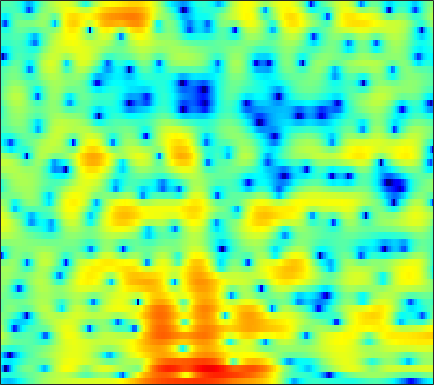

The table this chart was drawn from, first rows:
-8.5966, -9.301, -10.025, -10.441, -10.47, -10.061, -9.2846, -8.5309, -7.4274, -6.3307, -5.2677, -4.5141, -3.5656, -2.6893, -2.0814, -1.3147, -0.59995, -0.10807, 0.514, 1.0617, 1.5546, 1.8884, 2.3008, 2.6626
-4.751, -5.016, -5.226, -5.293, -5.25, -5.059, -4.743, -4.444, -3.983, -3.484, -2.99, -2.615, -2.136, -1.686, -1.363, -0.9432, -0.542, -0.2477, 0.1562, 0.5712, 0.991, 1.31, 1.744, 2.152
-10.02, -14.13, -27.26, -19.19, -13.18, -8.912, -6.22, -4.691, -3.178, -2.048, -1.221, -0.7937, -0.4704, -0.4219, -0.591, -1.149, -2.147, -3.272, -5.489, -8.599, -10.66, -8.695, -4.577, -1.292
-6.435, -7.209, -7.951, -8.298, -8.248, -7.849, -7.115, -6.472, -5.513, -4.551, -3.662, -3.067, -2.424, -1.917, -1.646, -1.421, -1.33, -1.343, -1.388, -1.342, -1.103, -0.7409, -0.0201, 0.9042
-8.703, -10.87, -14.78, -21.23, -27.89, -19.76, -14.23, -11.57, -8.995, -7.059, -5.545, -4.607, -3.565, -2.705, -2.152, -1.517, -0.9563, -0.5849, -0.1156, 0.3523, 0.8341, 1.202, 1.712, 2.239
-2.408, -3.12, -3.959, -4.59, -4.879, -5.003, -4.867, -4.646, -4.249, -3.794, -3.316, -2.981, -2.568, -2.197, -1.959, -1.665, -1.382, -1.171, -0.8598, -0.513, -0.1023, 0.2497, 0.7816, 1.363
2.012, 1.454, 0.7399, 0.09119, -0.3321, -0.7956, -1.159, -1.361, -1.545, -1.652, -1.733, -1.793, -1.901, -2.065, -2.257, -2.603, -3.079, -3.488, -4.057, -4.49, -4.492, -4.109, -3.076, -1.709
3.566, 2.686, 1.468, 0.2254, -0.6631, -1.709, -2.47, -2.806, -2.922, -2.808, -2.569, -2.385, -2.226, -2.228, -2.369, -2.844, -3.704, -4.706, -6.749, -10.09, -15.15, -14.92, -8.835, -4.377
1.901, 0.5144, -1.713, -4.543, -7.294, -12.35, -19.34, -17.82, -12.28, -9.013, -6.947, -5.818, -4.672, -3.84, -3.349, -2.839, -2.5, -2.333, -2.137, -1.923, -1.554, -1.098, -0.2569, 0.7884
0.6175, -0.4752, -2.116, -3.959, -5.435, -7.306, -8.741, -9.32, -9.555, -9.544, -9.432, -9.19, -8.493, -7.326, -6.222, -4.693, -3.255, -2.309, -1.191, -0.2415, 0.56, 1.099, 1.762, 2.363
0.1699, -0.1007, -0.5372, -1.127, -1.676, -2.53, -3.558, -4.476, -6.038, -8.26, -11.8, -16.45, -23.48, -13.14, -8.852, -5.124, -2.566, -1.119, 0.3523, 1.401, 2.144, 2.529, 2.829, 2.911
-2.245, -1.138, -0.2771, 0.1435, 0.2232, 0.112, -0.2026, -0.5439, -1.093, -1.617, -2.068, -2.242, -2.093, -1.567, -0.9075, 0.117, 1.131, 1.803, 2.53, 3.008, 3.204, 3.139, 2.734, 1.906
-1.605, -1.195, -0.8052, -0.6195, -0.5857, -0.6423, -0.7518, -0.8421, -0.9069, -0.8992, -0.7787, -0.601, -0.2327, 0.2355, 0.6234, 1.154, 1.647, 1.968, 2.275, 2.411, 2.354, 2.153, 1.656, 0.8867
-0.3083, -0.5811, -1.004, -1.547, -2.04, -2.758, -3.49, -3.929, -4.228, -4.074, -3.442, -2.787, -1.821, -0.8455, -0.1733, 0.6022, 1.228, 1.584, 1.927, 2.107, 2.113, 2.029, 1.813, 1.493
0.482, 0.09525, -0.625, -1.693, -2.764, -4.768, -7.729, -11.1, -18.27, -15.32, -9.049, -6.079, -3.353, -1.422, -0.315, 0.8135, 1.634, 2.068, 2.436, 2.598, 2.558, 2.416, 2.109, 1.708
1.033, 1.039, 0.743, 0.1367, -0.5312, -1.661, -2.977, -3.929, -4.729, -4.568, -3.479, -2.444, -1.029, 0.224, 0.9988, 1.858, 2.473, 2.781, 2.971, 2.893, 2.559, 2.114, 1.243, 0.07441
1.271, 1.502, 1.57, 1.423, 1.202, 0.8049, 0.3441, 0.01233, -0.3595, -0.5623, -0.5543, -0.4355, -0.1147, 0.3802, 0.8113, 1.396, 1.898, 2.169, 2.344, 2.233, 1.788, 1.201, 0.0383, -1.68
1.83, 1.863, 1.872, 1.806, 1.691, 1.411, 0.9441, 0.4692, -0.3632, -1.374, -2.543, -3.308, -3.747, -3.185, -2.214, -0.7576, 0.5562, 1.32, 2.008, 2.316, 2.242, 1.939, 1.218, 0.1596
-0.249, -0.2617, 0.09996, 0.6275, 0.9447, 1.15, 1.012, 0.6006, -0.4357, -2.228, -5.195, -8.775, -16.37, -10.47, -5.779, -1.951, 0.452, 1.697, 2.803, 3.42, 3.624, 3.541, 3.119, 2.376
-19.76, -13.58, -7.045, -3.671, -2.085, -0.7611, -0.07281, 0.1249, 0.04227, -0.3356, -0.863, -1.209, -1.348, -1, -0.4506, 0.4484, 1.345, 1.926, 2.527, 2.89, 3.017, 2.958, 2.689, 2.204
-4.638, -4.494, -3.601, -2.452, -1.657, -0.8071, -0.2223, 0.06474, 0.2855, 0.3686, 0.3703, 0.3619, 0.3873, 0.4735, 0.5805, 0.7536, 0.9514, 1.085, 1.223, 1.298, 1.296, 1.235, 1.085, 0.849
0.2803, 0.2498, 0.3173, 0.459, 0.5783, 0.7261, 0.8211, 0.8435, 0.8112, 0.7182, 0.592, 0.4817, 0.3167, 0.1623, 0.05596, -0.06596, -0.1865, -0.2708, -0.3932, -0.5155, -0.6325, -0.7084, -0.7926, -0.8417
2.957, 2.882, 2.752, 2.595, 2.454, 2.217, 1.925, 1.672, 1.277, 0.8314, 0.3558, -0.003907, -0.4879, -0.9354, -1.247, -1.609, -1.943, -2.192, -2.524, -2.885, -3.261, -3.511, -3.718, -3.666
4.866, 4.728, 4.457, 4.09, 3.753, 3.22, 2.587, 2.045, 1.232, 0.3118, -0.7234, -1.537, -2.581, -3.498, -4.012, -4.461, -4.676, -4.817, -5.133, -5.759, -6.833, -8.001, -9.89, -11.07
5.738, 5.497, 5.039, 4.437, 3.894, 3.092, 2.19, 1.428, 0.2771, -1.115, -2.898, -4.583, -7.473, -11.01, -12.88, -11.74, -9.22, -7.804, -6.761, -6.585, -7.225, -8.298, -10.47, -12.21
4.958, 4.517, 3.696, 2.649, 1.764, 0.5429, -0.568, -1.264, -2.046, -2.872, -3.944, -5.127, -7.224, -9.646, -10.76, -9.918, -7.809, -6.422, -5.126, -4.351, -3.93, -3.725, -3.421, -2.845
3.305, 2.65, 1.333, -0.6309, -2.642, -6.247, -10.12, -10.21, -7.328, -4.99, -3.653, -3.13, -2.818, -2.767, -2.739, -2.637, -2.514, -2.429, -2.38, -2.425, -2.489, -2.445, -2.134, -1.445
1.648, 1.28, 0.4265, -0.9148, -2.292, -4.523, -6.309, -6.288, -4.6, -2.655, -1.216, -0.4418, 0.1988, 0.4955, 0.5279, 0.3579, -0.06984, -0.5965, -1.615, -3.099, -5.146, -6.993, -8.688, -7.188
-1.568, -1.094, -0.6775, -0.4937, -0.4515, -0.4412, -0.361, -0.1934, 0.1722, 0.6426, 1.093, 1.37, 1.576, 1.601, 1.466, 1.068, 0.4061, -0.2891, -1.541, -3.263, -5.596, -7.684, -9.778, -8.435
-5.556, -3.908, -2.269, -1.097, -0.4409, 0.2414, 0.7589, 1.08, 1.421, 1.676, 1.862, 1.927, 1.919, 1.78, 1.581, 1.186, 0.6358, 0.1237, -0.6713, -1.527, -2.343, -2.836, -3.186, -3.11
-4.657, -3.22, -1.683, -0.4983, 0.1956, 0.9102, 1.44, 1.734, 2.023, 2.201, 2.271, 2.259, 2.17, 1.972, 1.766, 1.4, 0.929, 0.5149, -0.1085, -0.7791, -1.439, -1.91, -2.447, -2.832
-0.7737, -0.1896, 0.5381, 1.155, 1.538, 1.928, 2.196, 2.32, 2.404, 2.413, 2.35, 2.277, 2.124, 1.924, 1.726, 1.383, 0.9367, 0.5214, -0.1526, -0.9869, -1.974, -2.783, -3.92, -5.013
2.085, 2.281, 2.507, 2.657, 2.714, 2.716, 2.61, 2.468, 2.2, 1.879, 1.579, 1.388, 1.21, 1.135, 1.093, 1.008, 0.8029, 0.4952, -0.1585, -1.181, -2.666, -4.129, -6.651, -9.825
3.643, 3.635, 3.549, 3.379, 3.18, 2.814, 2.301, 1.811, 0.959, -0.1281, -1.248, -1.962, -2.223, -1.613, -0.8307, 0.1998, 0.9366, 1.203, 1.109, 0.4952, -0.705, -2.08, -4.67, -8.274
2.02, 1.808, 1.4, 0.933, 0.5863, 0.1122, -0.4048, -0.9449, -2.034, -3.918, -7.485, -12.69, -24.7, -8.816, -4.641, -1.31, 0.6948, 1.657, 2.383, 2.59, 2.365, 1.966, 1.244, 0.4436
-3.246, -3.885, -5.223, -6.942, -7.957, -7.981, -6.8, -5.883, -5.071, -4.795, -4.959, -5.065, -4.672, -3.508, -2.33, -0.7716, 0.5318, 1.33, 2.156, 2.699, 3.003, 3.111, 3.115, 3.009
-6.854, -7.48, -9.382, -13.07, -17.24, -16.29, -10.77, -8.023, -5.637, -4.165, -3.152, -2.603, -1.971, -1.397, -0.9477, -0.3485, 0.2728, 0.7384, 1.347, 1.941, 2.491, 2.849, 3.219, 3.458
-5.877, -5.654, -5.661, -5.775, -5.753, -5.338, -4.514, -3.791, -2.86, -2.125, -1.635, -1.432, -1.377, -1.508, -1.706, -1.982, -2.09, -1.959, -1.404, -0.4769, 0.6091, 1.393, 2.313, 3.021
-3.539, -3.086, -2.564, -2.112, -1.793, -1.376, -0.9847, -0.7188, -0.4731, -0.3725, -0.5259, -0.8201, -1.531, -2.692, -3.965, -6.394, -9.881, -12.11, -9.959, -5.831, -2.71, -0.9536, 0.8143, 2.08
-2.91, -2.298, -1.538, -0.8713, -0.4385, 0.03225, 0.3683, 0.5303, 0.5949, 0.4658, 0.1071, -0.3285, -1.188, -2.421, -3.635, -5.688, -7.962, -8.988, -7.999, -5.446, -3.005, -1.496, 0.1016, 1.288
-3.905, -2.888, -1.718, -0.7589, -0.1742, 0.4327, 0.8412, 1.019, 1.1, 0.9776, 0.6871, 0.3532, -0.2179, -0.9095, -1.451, -2.119, -2.58, -2.705, -2.498, -1.929, -1.15, -0.5253, 0.2569, 0.9043
-4.457, -3.054, -1.546, -0.3682, 0.3256, 1.024, 1.486, 1.683, 1.76, 1.645, 1.349, 1.024, 0.4906, -0.09604, -0.5311, -1.025, -1.35, -1.435, -1.318, -0.9786, -0.5028, -0.1183, 0.3445, 0.6915
-2.975, -1.764, -0.3738, 0.7474, 1.416, 2.083, 2.501, 2.658, 2.648, 2.411, 1.93, 1.421, 0.5515, -0.5041, -1.374, -2.496, -3.299, -3.49, -3.122, -2.248, -1.22, -0.51, 0.2445, 0.7074
-1.776, -0.7183, 0.5183, 1.526, 2.124, 2.709, 3.043, 3.128, 3.02, 2.633, 1.959, 1.239, -0.06969, -1.905, -3.777, -7.367, -13.26, -16.84, -10.49, -5.738, -2.807, -1.296, 0.1077, 0.9369
-2.484, -1.357, -0.1244, 0.8346, 1.385, 1.895, 2.162, 2.201, 2.051, 1.657, 1.028, 0.3903, -0.6993, -2.067, -3.29, -5.11, -6.68, -6.995, -5.871, -3.893, -2.004, -0.8337, 0.3525, 1.145
-3.196, -2.203, -1.128, -0.3072, 0.1491, 0.5507, 0.7245, 0.7114, 0.4994, 0.1146, -0.4269, -0.8972, -1.539, -2.134, -2.481, -2.747, -2.708, -2.463, -1.859, -1.041, -0.1568, 0.4684, 1.156, 1.646
-2.84, -2.205, -1.468, -0.8765, -0.5466, -0.271, -0.2226, -0.3473, -0.7504, -1.41, -2.285, -3.006, -3.852, -4.296, -4.208, -3.555, -2.534, -1.685, -0.5587, 0.4714, 1.348, 1.88, 2.41, 2.702
-2.993, -2.692, -2.184, -1.618, -1.221, -0.8313, -0.7016, -0.8363, -1.372, -2.458, -4.237, -6.213, -10.22, -14.92, -12.85, -7.517, -3.845, -1.824, 0.2269, 1.752, 2.873, 3.478, 3.998, 4.181
-7.576, -7.816, -6.946, -5.324, -4.117, -2.849, -2.074, -1.829, -1.928, -2.569, -3.738, -4.931, -6.769, -7.848, -7.257, -5.056, -2.638, -1.021, 0.7917, 2.24, 3.355, 3.982, 4.533, 4.736
-17.41, -25.37, -15.56, -9.963, -7.477, -5.292, -3.96, -3.365, -3.002, -3.003, -3.268, -3.547, -3.857, -3.93, -3.745, -3.153, -2.222, -1.396, -0.2141, 0.9461, 1.998, 2.676, 3.38, 3.828
-7.941, -8.163, -7.73, -6.712, -5.846, -4.826, -4.064, -3.689, -3.467, -3.506, -3.786, -4.136, -4.687, -5.23, -5.526, -5.578, -5.043, -4.253, -2.889, -1.404, 0.006238, 0.9404, 1.997, 2.839
-4.424, -4.483, -4.392, -4.133, -3.88, -3.545, -3.284, -3.195, -3.24, -3.564, -4.205, -4.937, -6.376, -8.55, -10.81, -14.43, -14.2, -10.93, -6.938, -3.988, -1.779, -0.4661, 0.9523, 2.088
-3.624, -3.718, -3.7, -3.529, -3.332, -3.018, -2.751, -2.627, -2.617, -2.868, -3.431, -4.081, -5.342, -7.128, -8.809, -10.87, -10.67, -8.808, -5.988, -3.64, -1.839, -0.7629, 0.4149, 1.364
-5.104, -5.572, -5.692, -5.145, -4.446, -3.432, -2.562, -2.054, -1.645, -1.476, -1.549, -1.75, -2.134, -2.519, -2.775, -2.9, -2.679, -2.304, -1.645, -0.98, -0.4597, -0.22, -0.1036, -0.1029
-9.424, -13.75, -17.56, -10.73, -7.225, -4.246, -2.379, -1.484, -0.7457, -0.384, -0.2613, -0.2675, -0.2934, -0.2733, -0.1613, 0.09326, 0.4465, 0.7208, 1.029, 1.143, 0.9244, 0.4139, -0.9969, -3.658
-6.351, -7.478, -7.884, -6.607, -5.242, -3.666, -2.579, -2.121, -1.885, -2.096, -2.615, -3.063, -3.534, -3.585, -3.181, -2.238, -1.149, -0.3714, 0.4579, 0.9783, 1.102, 0.9041, 0.2371, -0.8527
-3.499, -3.586, -3.597, -3.441, -3.272, -3.129, -3.188, -3.402, -4.074, -5.299, -7.332, -9.651, -14.51, -17.95, -13.7, -8.663, -5.366, -3.607, -1.842, -0.5739, 0.3177, 0.8082, 1.308, 1.693
-2.657, -2.631, -2.626, -2.673, -2.756, -2.941, -3.293, -3.709, -4.567, -5.755, -7.359, -8.816, -10.76, -11.45, -10.51, -8.314, -6.083, -4.639, -2.967, -1.571, -0.3692, 0.4302, 1.359, 2.193
